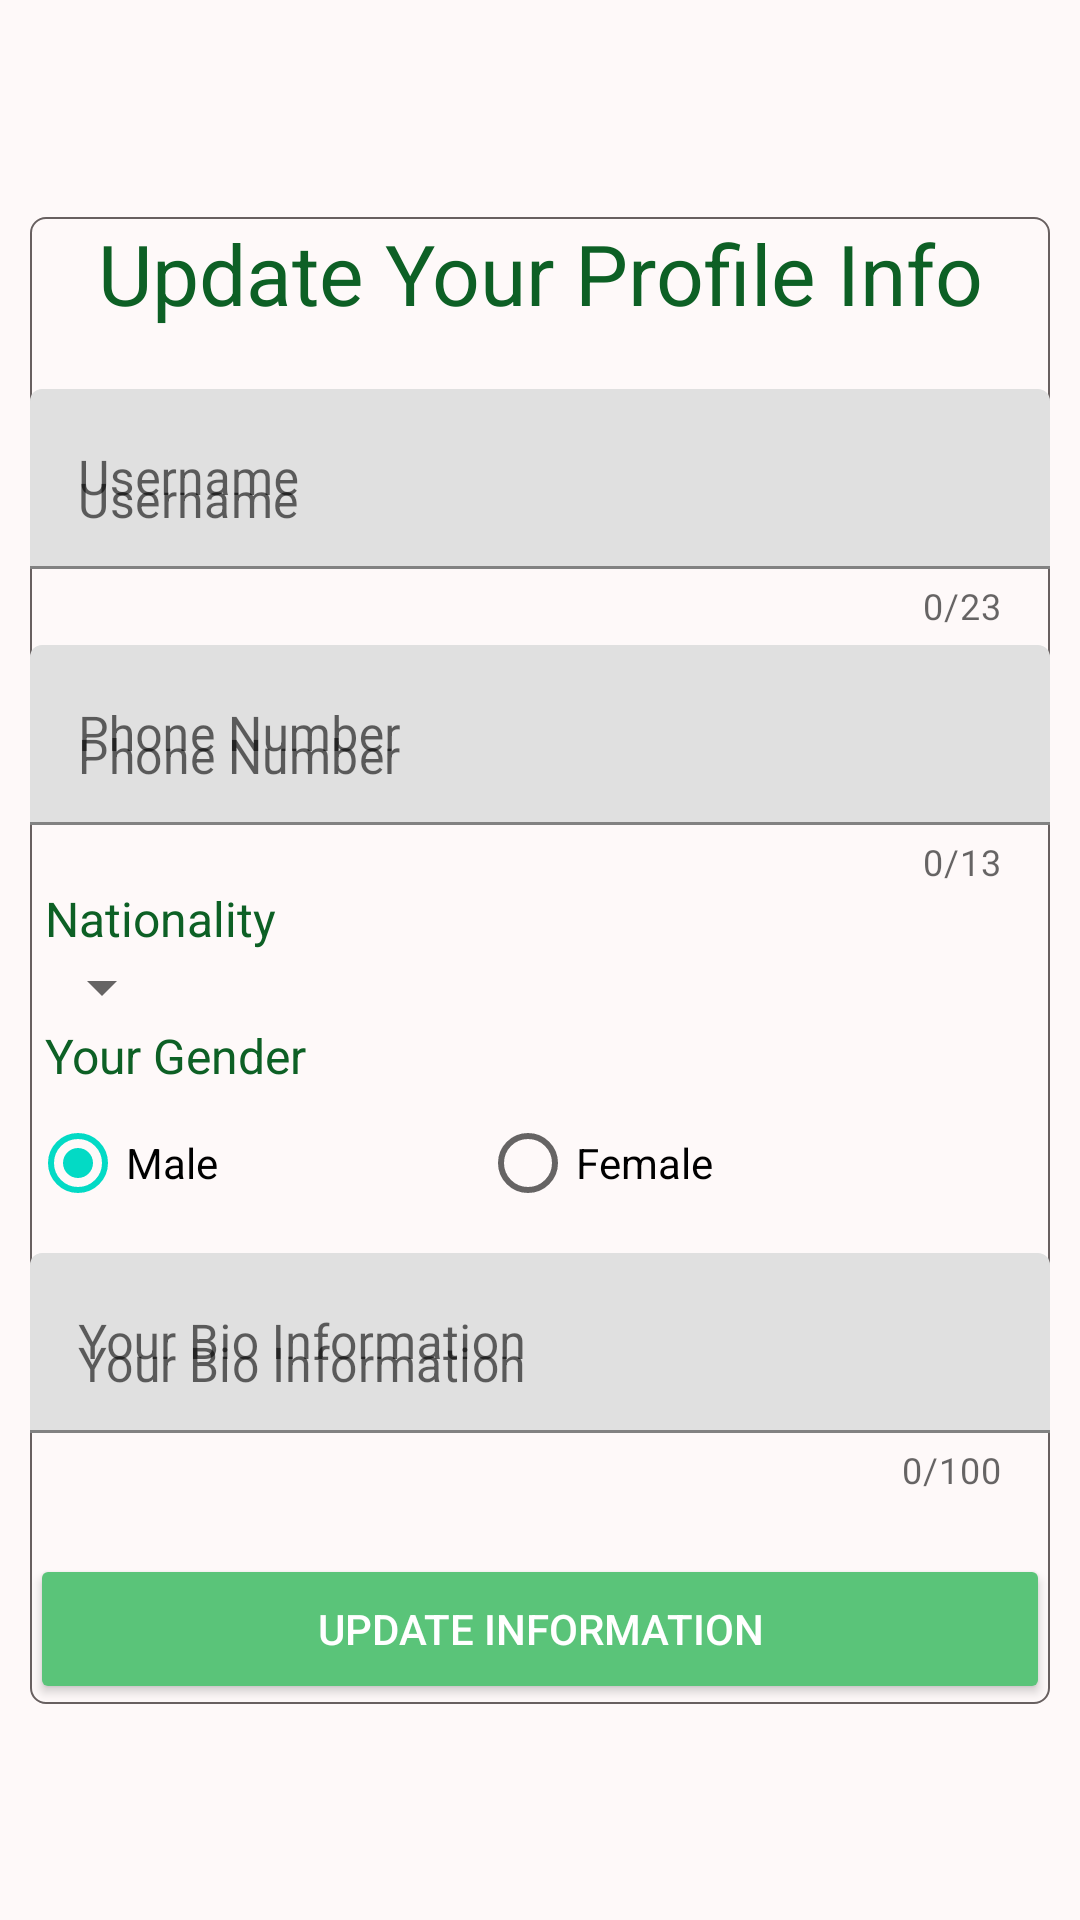

Produce the Android XML layout that renders to this screen, including the resource entries it uses.
<!-- AndroidManifest.xml: application theme Theme.Ecolution -->
<!-- res/layout/fragment_update_profile.xml -->
<?xml version="1.0" encoding="utf-8"?>
<androidx.constraintlayout.widget.ConstraintLayout
    xmlns:android="http://schemas.android.com/apk/res/android"
    xmlns:tools="http://schemas.android.com/tools"
    android:layout_width="match_parent"
    android:layout_height="match_parent"
    xmlns:app="http://schemas.android.com/apk/res-auto"
    tools:context=".userprofile.UpdateProfileFragment"
    android:background="@color/background_light_grey"
    android:id="@+id/fl_update">
    <ScrollView
        android:layout_width="match_parent"
        android:layout_height="wrap_content"
        android:layout_marginStart="5dp"
        android:layout_marginEnd="5dp"
        android:orientation="vertical"
        app:layout_constraintBottom_toBottomOf="parent"
        app:layout_constraintEnd_toEndOf="parent"
        app:layout_constraintStart_toStartOf="parent"
        app:layout_constraintTop_toTopOf="parent">

        <LinearLayout
            android:layout_width="match_parent"
            android:layout_height="wrap_content"
            android:layout_marginStart="5dp"
            android:layout_marginEnd="5dp"
            android:background="@drawable/border"
            android:orientation="vertical">

            <TextView
                android:layout_width="match_parent"
                android:layout_height="wrap_content"
                android:layout_marginBottom="15dp"
                android:text="@string/update_bttn_title2"
                android:textAlignment="center"
                android:textColor="@color/main_green"
                android:textSize="28sp">

            </TextView>

            <com.google.android.material.textfield.TextInputLayout
                style="@style/Theme.AppCompat.Light.NoActionBar"
                android:layout_width="match_parent"
                android:layout_height="wrap_content"
                android:layout_marginTop="5dp"
                android:hint="Username"
                app:counterEnabled="true"
                app:counterMaxLength="23">

                <com.google.android.material.textfield.TextInputEditText
                    android:id="@+id/update_username"
                    android:layout_width="match_parent"
                    android:layout_height="60dp"
                    android:hint="Username"
                    android:maxLength="23"
                    android:inputType="text" />

            </com.google.android.material.textfield.TextInputLayout>


            <com.google.android.material.textfield.TextInputLayout
                style="@style/Theme.AppCompat.Light.NoActionBar"
                android:layout_width="match_parent"
                android:layout_height="wrap_content"
                android:layout_marginTop="5dp"
                app:counterEnabled="true"
                app:counterMaxLength="13"
                android:hint="Phone Number"
                >

                <com.google.android.material.textfield.TextInputEditText
                    android:id="@+id/update_phoneNo"
                    android:layout_width="match_parent"
                    android:layout_height="60dp"
                    android:hint="Phone Number"
                    android:maxLength="13"
                    android:inputType="text"
                    />

            </com.google.android.material.textfield.TextInputLayout>

            <TextView
                android:layout_width="wrap_content"
                android:layout_height="wrap_content"
                android:text="Nationality"
                android:textColor="@color/main_green"
                android:textSize="16sp"
                android:layout_marginStart="5dp">
            </TextView>

            <Spinner
                android:id="@+id/nationality_spinner"
                android:layout_width="wrap_content"
                android:layout_height="wrap_content">

            </Spinner>

            <TextView
                android:layout_width="match_parent"
                android:layout_height="wrap_content"
                android:text="Your Gender"
                android:textColor="@color/main_green"
                android:textSize="16sp"
                android:layout_marginStart="5dp">

            </TextView>

            <RadioGroup
                android:layout_width="match_parent"
                android:layout_height="wrap_content"
                android:orientation="horizontal"
                android:id="@+id/update_radioGroupGender">

                <RadioButton
                    android:id="@+id/update_genderMale"
                    android:layout_width="150dp"
                    android:layout_height="50dp"
                    android:text="Male"
                    android:checked="true">
                </RadioButton>
                <RadioButton
                    android:id="@+id/update_genderFemale"
                    android:layout_width="150dp"
                    android:layout_height="50dp"
                    android:text="Female">
                </RadioButton>

            </RadioGroup>

            <com.google.android.material.textfield.TextInputLayout
                style="@style/Theme.AppCompat.Light.NoActionBar"
                android:layout_width="match_parent"
                android:layout_height="wrap_content"
                android:layout_marginTop="5dp"
                app:counterEnabled="true"
                app:counterMaxLength="100"
                android:hint="@string/update_bio_hint"
                >

                <com.google.android.material.textfield.TextInputEditText
                    android:id="@+id/update_bioInfo"
                    android:layout_width="match_parent"
                    android:layout_height="60dp"
                    android:hint="@string/update_bio_hint"
                    android:inputType="text"
                    android:maxLength="100"
                    />

            </com.google.android.material.textfield.TextInputLayout>

            <Button
                android:id="@+id/update_info"
                android:layout_width="match_parent"
                android:layout_height="50dp"
                android:layout_marginTop="20dp"
                android:backgroundTint="@color/green_500"
                android:text="Update Information"
                android:textColor="@color/white">

            </Button>

        </LinearLayout>
    </ScrollView>
</androidx.constraintlayout.widget.ConstraintLayout>
<!-- resources referenced by this layout -->
<resources>
  <color name="background_light_grey">#FEF9F9</color>
  <color name="green_500">#5ac479</color>
  <color name="main_green">#0D6025</color>
  <color name="white">#FFFFFFFF</color>
  <!-- drawable border (drawable) -->
  <?xml version="1.0" encoding="utf-8"?>
  <shape xmlns:android="http://schemas.android.com/apk/res/android" android:shape="rectangle">
  
      <solid android:color="#FEF9F9" />
      <stroke android:width="0.75dp" android:color="#686060" />
      <corners android:radius="5dp" />
  
  
  </shape>
  <string name="update_bio_hint">Your Bio Information</string>
  <string name="update_bttn_title2">Update Your Profile Info</string>
  <style name="Theme.Ecolution" parent="Theme.MaterialComponents.DayNight.DarkActionBar">
          
          <item name="colorPrimary">#5AC479</item>
          <item name="colorPrimaryVariant">#5AC479</item>
          <item name="colorOnPrimary">@color/white</item>
          
          <item name="colorSecondary">@color/teal_200</item>
          <item name="colorSecondaryVariant">@color/teal_700</item>
          <item name="colorOnSecondary">@color/black</item>
          
          <item name="android:statusBarColor">#5AC479</item>
          
      </style>
  <color name="teal_200">#FF03DAC5</color>
  <color name="teal_700">#FF018786</color>
  <color name="black">#FF000000</color>
</resources>
